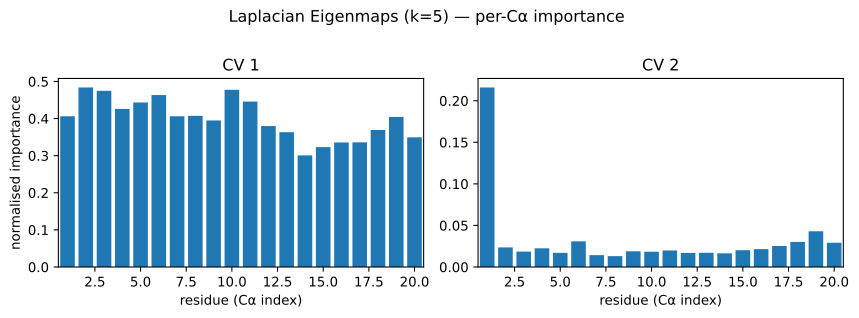

The file beside this chart, header and first rows:
residue, pearson_abs_cv1, condmean_range_cv1, eta2_cv1, pdp_cv1, pearson_abs_cv2, condmean_range_cv2, eta2_cv2, pdp_cv2
0, 0.3443, 0.009239, 0.4063, nan, 0.1594, 0.008676, 0.216, nan
1, 0.3701, 0.009288, 0.4839, nan, 0.07947, 0.002973, 0.02358, nan
2, 0.3682, 0.009014, 0.4748, nan, 0.09835, 0.002213, 0.01853, nan
3, 0.3099, 0.008569, 0.426, nan, 0.08538, 0.002304, 0.02244, nan
4, 0.3332, 0.008766, 0.4434, nan, 0.07154, 0.002348, 0.01697, nan
5, 0.4099, 0.00895, 0.4633, nan, 0.08492, 0.002624, 0.03084, nan
6, 0.3609, 0.00828, 0.4063, nan, 0.07146, 0.00206, 0.01426, nan
7, 0.2618, 0.008322, 0.4072, nan, 0.04518, 0.002013, 0.01303, nan
8, 0.3082, 0.008053, 0.3949, nan, 0.0534, 0.002049, 0.0189, nan
9, 0.3828, 0.008975, 0.4775, nan, 0.05968, 0.002038, 0.01838, nan
10, 0.4181, 0.009032, 0.4457, nan, 0.06545, 0.002038, 0.01985, nan
11, 0.3296, 0.008086, 0.3798, nan, 0.05641, 0.001994, 0.01693, nan
12, 0.1761, 0.00779, 0.3633, nan, 0.0422, 0.001937, 0.01711, nan
13, 0.1683, 0.007355, 0.3008, nan, 0.04808, 0.00181, 0.01646, nan
14, 0.17, 0.007304, 0.3231, nan, 0.05132, 0.001939, 0.02021, nan
15, 0.2046, 0.007506, 0.3356, nan, 0.06315, 0.002074, 0.02146, nan
16, 0.2263, 0.007366, 0.336, nan, 0.06579, 0.002162, 0.02526, nan
17, 0.2855, 0.007626, 0.3691, nan, 0.07206, 0.002343, 0.03015, nan
18, 0.3114, 0.008092, 0.4044, nan, 0.07604, 0.002743, 0.04299, nan
19, 0.29, 0.007332, 0.3494, nan, 0.07156, 0.002459, 0.02916, nan
